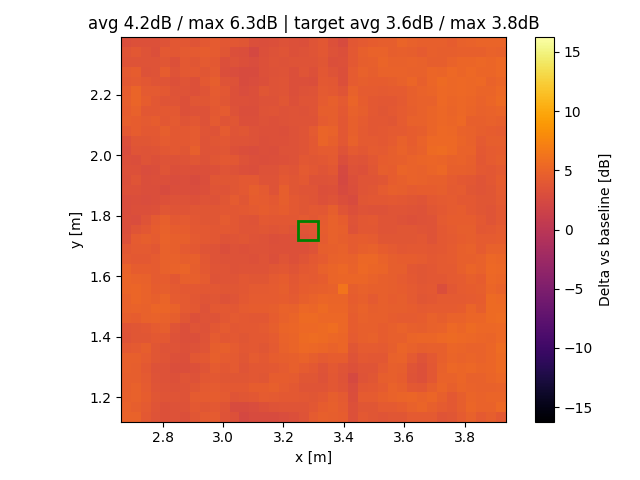

Values plotted in this chart, from the file beside it:
x, y, z
2.68, 1.135, 4.909
2.68, 1.167, 4.766
2.68, 1.2, 4.574
2.68, 1.233, 4.51
2.68, 1.265, 4.451
2.68, 1.298, 4.583
2.68, 1.33, 4.665
2.68, 1.363, 3.944
2.68, 1.396, 3.54
2.68, 1.428, 3.599
2.68, 1.461, 4.519
2.68, 1.493, 4.791
2.68, 1.526, 4.733
2.68, 1.559, 5.003
2.68, 1.591, 5.004
2.68, 1.624, 4.936
2.68, 1.656, 4.175
2.68, 1.689, 3.867
2.68, 1.722, 3.248
2.68, 1.754, 2.998
2.68, 1.787, 3.032
2.68, 1.819, 2.867
2.68, 1.852, 2.803
2.68, 1.885, 3.173
2.68, 1.917, 3.139
2.68, 1.95, 3.252
2.68, 1.983, 3.066
2.68, 2.015, 2.903
2.68, 2.048, 3.053
2.68, 2.08, 3.949
2.68, 2.113, 4.559
2.68, 2.146, 4.347
2.68, 2.178, 4.536
2.68, 2.211, 4.371
2.68, 2.243, 3.934
2.68, 2.276, 4.125
2.68, 2.309, 3.459
2.68, 2.341, 3.612
2.68, 2.374, 2.996
2.713, 1.135, 4.849
2.713, 1.167, 4.542
2.713, 1.2, 4.8
2.713, 1.233, 4.736
2.713, 1.265, 4.449
2.713, 1.298, 4.514
2.713, 1.33, 4.607
2.713, 1.363, 4.14
2.713, 1.396, 3.698
2.713, 1.428, 3.759
2.713, 1.461, 4.398
2.713, 1.493, 4.942
2.713, 1.526, 5.077
2.713, 1.559, 5.187
2.713, 1.591, 4.866
2.713, 1.624, 4.358
2.713, 1.656, 4.006
2.713, 1.689, 4.137
2.713, 1.722, 4.205
2.713, 1.754, 3.675
2.713, 1.787, 2.894
... 1,461 more rows
